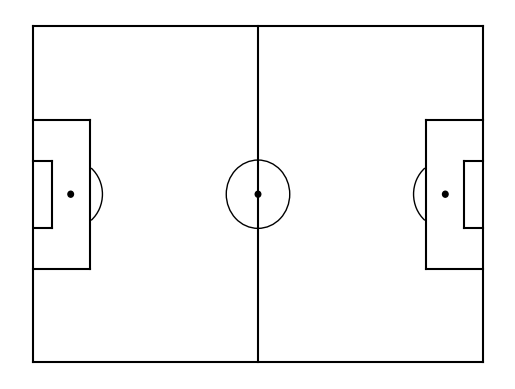

Here is the Python script that generated this plot:
import matplotlib.pyplot as plt
from matplotlib.patches import Arc

def createPitch():
    
    #Create figure
    fig=plt.figure()
    ax=fig.add_subplot(1,1,1)

    #Pitch Outline & Centre Line
    plt.plot([0,0],[0,90], color="black")
    plt.plot([0,130],[90,90], color="black")
    plt.plot([130,130],[90,0], color="black")
    plt.plot([130,0],[0,0], color="black")
    plt.plot([65,65],[0,90], color="black")
    
    #Left Penalty Area
    plt.plot([16.5,16.5],[65,25],color="black")
    plt.plot([0,16.5],[65,65],color="black")
    plt.plot([16.5,0],[25,25],color="black")
    
    #Right Penalty Area
    plt.plot([130,113.5],[65,65],color="black")
    plt.plot([113.5,113.5],[65,25],color="black")
    plt.plot([113.5,130],[25,25],color="black")
    
    #Left 6-yard Box
    plt.plot([0,5.5],[54,54],color="black")
    plt.plot([5.5,5.5],[54,36],color="black")
    plt.plot([5.5,0.5],[36,36],color="black")
    
    #Right 6-yard Box
    plt.plot([130,124.5],[54,54],color="black")
    plt.plot([124.5,124.5],[54,36],color="black")
    plt.plot([124.5,130],[36,36],color="black")
    
    #Prepare Circles
    centreCircle = plt.Circle((65,45),9.15,color="black",fill=False)
    centreSpot = plt.Circle((65,45),0.8,color="black")
    leftPenSpot = plt.Circle((11,45),0.8,color="black")
    rightPenSpot = plt.Circle((119,45),0.8,color="black")
    
    #Draw Circles
    ax.add_patch(centreCircle)
    ax.add_patch(centreSpot)
    ax.add_patch(leftPenSpot)
    ax.add_patch(rightPenSpot)
    
    #Prepare Arcs
    leftArc = Arc((11,45),height=18.3,width=18.3,angle=0,theta1=310,theta2=50,color="black")
    rightArc = Arc((119,45),height=18.3,width=18.3,angle=0,theta1=130,theta2=230,color="black")

    #Draw Arcs
    ax.add_patch(leftArc)
    ax.add_patch(rightArc)
    
    #Tidy Axes
    plt.axis('off')
    
    #Display Pitch
    plt.show()
    
createPitch()
